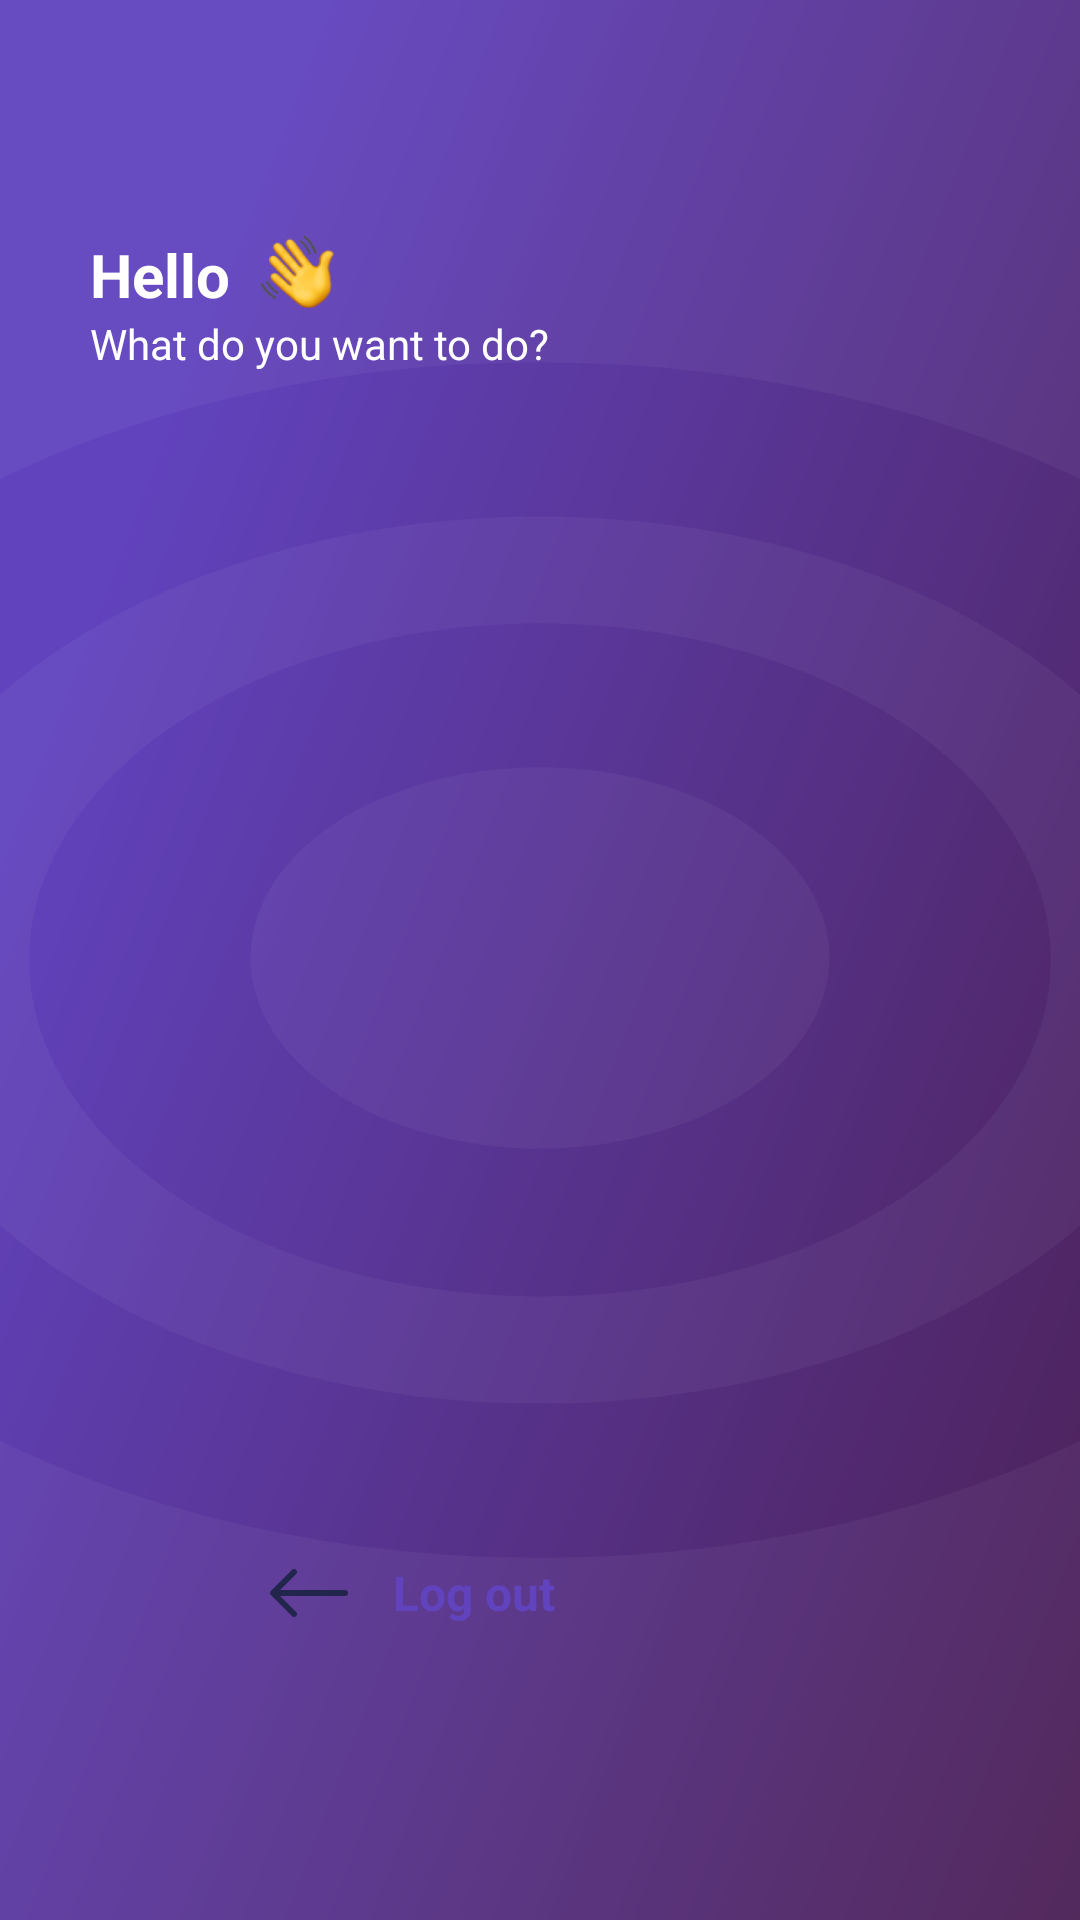

Layout XML and referenced resources for this Android screen:
<!-- AndroidManifest.xml: application theme Theme.CovrDesignTest.NoActionBar -->
<!-- res/layout/nav_drawer.xml -->
<?xml version="1.0" encoding="utf-8"?>
<androidx.constraintlayout.widget.ConstraintLayout xmlns:android="http://schemas.android.com/apk/res/android"
    xmlns:app="http://schemas.android.com/apk/res-auto"
    android:layout_width="match_parent"
    android:layout_height="match_parent"
    xmlns:tools="http://schemas.android.com/tools"
    android:fillViewport="true"
    android:background="@drawable/ic_darwer_bg"
    android:gravity="center|start">

    <ImageView
        android:id="@+id/close_drawer"
        android:layout_width="wrap_content"
        android:layout_height="wrap_content"
        android:layout_gravity="right"
        android:layout_marginTop="78dp"
        android:layout_marginEnd="44dp"
        android:src="@drawable/ic_cancel_white"
        android:background="?android:attr/selectableItemBackground"
        app:layout_constraintEnd_toEndOf="parent"
        app:layout_constraintTop_toTopOf="parent" />

    <LinearLayout
        android:id="@+id/linearLayout6"
        android:layout_width="wrap_content"
        android:layout_height="wrap_content"
        android:layout_marginStart="30dp"
        app:layout_constraintStart_toStartOf="parent"
        app:layout_constraintTop_toBottomOf="@+id/close_drawer">

        <TextView
            android:layout_width="wrap_content"
            android:layout_height="wrap_content"
            android:text="Hello"
            android:textColor="@color/white"
            android:textSize="20sp"
            android:textStyle="bold" />

        <ImageView
            android:layout_width="wrap_content"
            android:layout_height="wrap_content"
            android:layout_marginStart="10dp"
            android:adjustViewBounds="true"
            android:maxWidth="25dp"
            android:maxHeight="25dp"
            android:scaleType="fitCenter"
            android:src="@drawable/hand" />
    </LinearLayout>

    <TextView
        android:id="@+id/textView"
        android:layout_width="wrap_content"
        android:layout_height="wrap_content"
        android:layout_marginStart="30dp"
        android:text="What do you want to do?"
        android:textColor="@color/white"
        app:layout_constraintStart_toStartOf="parent"
        app:layout_constraintTop_toBottomOf="@+id/linearLayout6" />

    <androidx.recyclerview.widget.RecyclerView
        android:id="@+id/drawer_items"
        android:layout_width="match_parent"
        android:layout_height="0dp"
        android:layout_marginStart="30dp"
        android:layout_marginTop="20dp"
        android:layout_marginEnd="30dp"
        android:paddingTop="26dp"
        app:layout_constraintBottom_toTopOf="@+id/linearLayout7"
        app:layout_constraintEnd_toEndOf="parent"
        app:layout_constraintStart_toStartOf="parent"
        app:layout_constraintTop_toBottomOf="@+id/textView"
        tools:listitem="@layout/drawer_item" />

    <LinearLayout
        android:id="@+id/linearLayout7"
        android:layout_width="213dp"
        android:layout_height="wrap_content"
        android:layout_marginStart="30dp"
        android:layout_marginTop="20dp"
        android:layout_marginBottom="83dp"
        android:background="@drawable/logout_bg"
        android:gravity="center"
        android:paddingVertical="11dp"
        app:layout_constraintBottom_toBottomOf="parent"
        app:layout_constraintStart_toStartOf="parent"
        app:layout_constraintTop_toBottomOf="@+id/drawer_items">

        <ImageView
            android:layout_width="wrap_content"
            android:layout_height="wrap_content"
            android:src="@drawable/ic_arrow_left" />

        <TextView
            android:layout_width="wrap_content"
            android:layout_height="wrap_content"
            android:layout_marginStart="13dp"
            android:text="Log out"
            android:textColor="#6143BE"
            android:textSize="16sp"
            android:textStyle="bold" />
    </LinearLayout>

</androidx.constraintlayout.widget.ConstraintLayout>
<!-- res/layout/drawer_item.xml (included above) -->
<?xml version="1.0" encoding="utf-8"?>
<LinearLayout xmlns:android="http://schemas.android.com/apk/res/android"
    android:layout_width="wrap_content"
    android:layout_height="wrap_content"
    android:gravity="center"
    android:id="@+id/drawer_item"
    android:paddingVertical="10dp"
    android:layout_marginBottom="28dp"
    android:background="?android:attr/selectableItemBackground">

    <ImageView
        android:id="@+id/drawer_item_icon"
        android:layout_width="wrap_content"
        android:layout_height="wrap_content"
        android:src="@drawable/ic_dashboard"
        android:adjustViewBounds="true"
        android:scaleType="fitCenter"
        android:maxWidth="24dp"
        android:maxHeight="24dp"
        android:layout_marginEnd="9dp"/>
    <TextView
        android:id="@+id/drawer_item_text"
        android:layout_width="wrap_content"
        android:layout_height="wrap_content"
        android:text="Dashboard"
        android:textColor="@color/white"
        android:textStyle="bold"
        android:textSize="15sp"/>

</LinearLayout>
<!-- resources referenced by this layout -->
<resources>
  <color name="white">#FFFFFFFF</color>
  <!-- drawable ic_arrow_left (drawable) -->
  <vector xmlns:android="http://schemas.android.com/apk/res/android"
      android:width="30dp"
      android:height="30dp"
      android:viewportWidth="30"
      android:viewportHeight="30">
    <path
        android:pathData="M27,14H5.4L10.7,8.7C10.795,8.61 10.87,8.501 10.922,8.381C10.973,8.26 11,8.131 11,8C11,7.869 10.973,7.74 10.922,7.619C10.87,7.499 10.795,7.39 10.7,7.3C10.61,7.205 10.501,7.13 10.381,7.078C10.26,7.027 10.131,7 10,7C9.869,7 9.74,7.027 9.619,7.078C9.499,7.13 9.39,7.205 9.3,7.3L2.3,14.3C2.205,14.39 2.13,14.499 2.078,14.619C2.027,14.74 2,14.869 2,15C2,15.131 2.027,15.26 2.078,15.381C2.13,15.501 2.205,15.61 2.3,15.7L9.3,22.7C9.39,22.795 9.499,22.87 9.619,22.922C9.74,22.973 9.869,23 10,23C10.131,23 10.26,22.973 10.381,22.922C10.501,22.87 10.61,22.795 10.7,22.7C10.795,22.61 10.87,22.501 10.922,22.381C10.973,22.26 11,22.131 11,22C11,21.869 10.973,21.74 10.922,21.619C10.87,21.499 10.795,21.39 10.7,21.3L5.4,16H27C27.133,16.008 27.267,15.988 27.392,15.94C27.517,15.893 27.63,15.819 27.725,15.725C27.819,15.63 27.893,15.517 27.94,15.392C27.988,15.267 28.008,15.133 28,15C28.008,14.867 27.988,14.733 27.94,14.608C27.893,14.483 27.819,14.37 27.725,14.275C27.63,14.181 27.517,14.107 27.392,14.06C27.267,14.012 27.133,13.992 27,14Z"
        android:fillColor="#22264C"/>
  </vector>
  <!-- drawable ic_dashboard (drawable) -->
  <vector xmlns:android="http://schemas.android.com/apk/res/android"
      android:width="24dp"
      android:height="24dp"
      android:viewportWidth="24"
      android:viewportHeight="24">
    <path
        android:pathData="M21,14V21H14V14H21Z"
        android:strokeLineJoin="round"
        android:strokeWidth="1.5"
        android:fillColor="#00000000"
        android:strokeColor="#ffffff"
        android:strokeLineCap="round"/>
    <path
        android:pathData="M21,3V10H14V3H21Z"
        android:strokeLineJoin="round"
        android:strokeWidth="1.5"
        android:fillColor="#00000000"
        android:strokeColor="#ffffff"
        android:strokeLineCap="round"/>
    <path
        android:pathData="M10,3V10H3V3H10Z"
        android:strokeLineJoin="round"
        android:strokeWidth="1.5"
        android:fillColor="#00000000"
        android:strokeColor="#ffffff"
        android:strokeLineCap="round"/>
    <path
        android:pathData="M10,14V21H3V14H10Z"
        android:strokeLineJoin="round"
        android:strokeWidth="1.5"
        android:fillColor="#00000000"
        android:strokeColor="#ffffff"
        android:strokeLineCap="round"/>
  </vector>
  <style name="Theme.CovrDesignTest.NoActionBar">
          <item name="windowActionBar">false</item>
          <item name="windowNoTitle">true</item>
      </style>
</resources>
